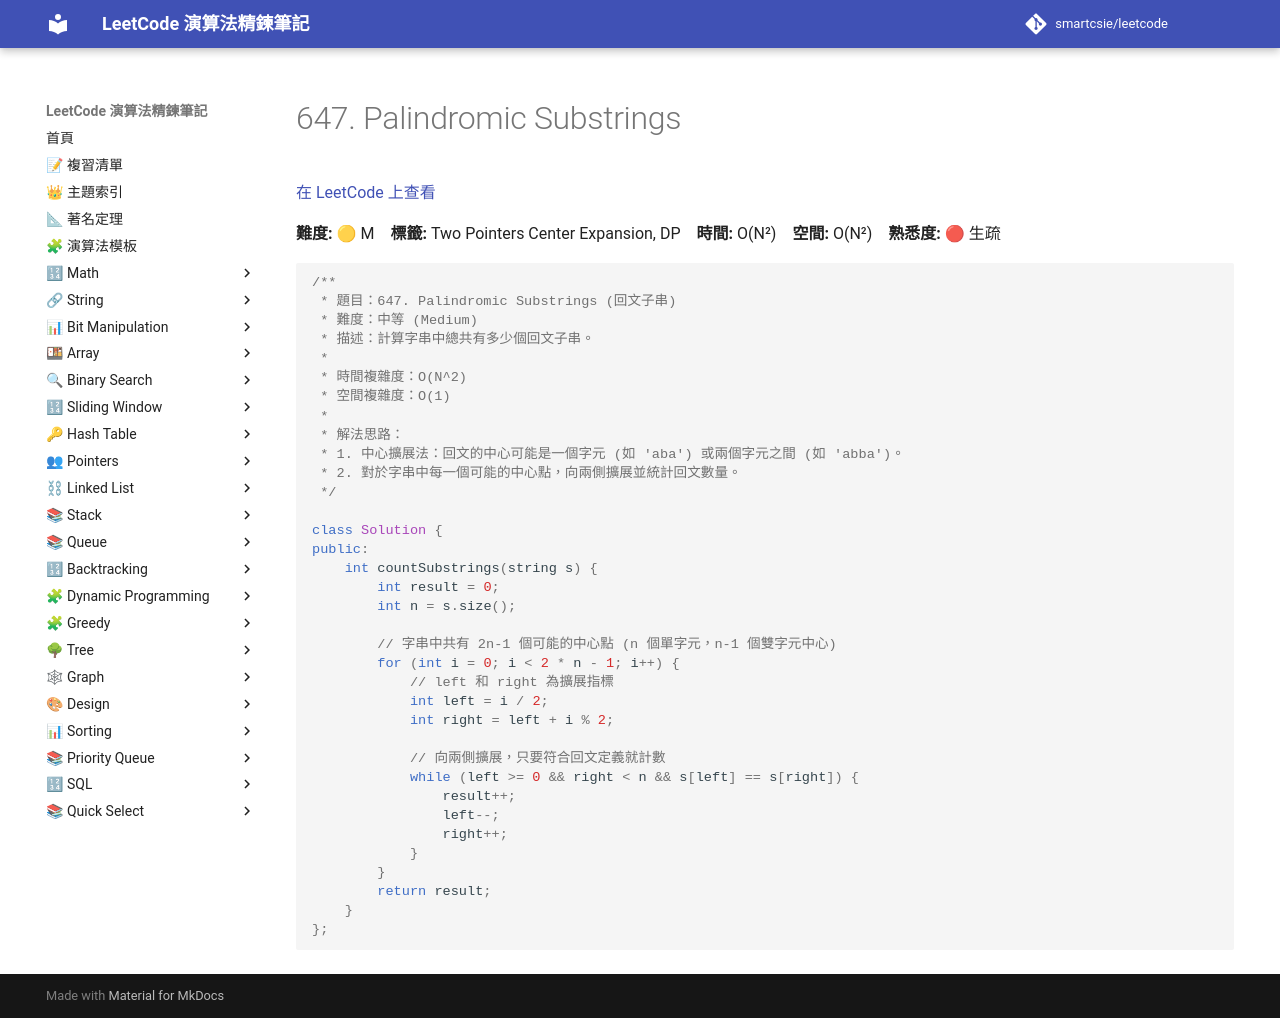

repository: smartcsie/leetcode · page: problems/0647/index.html · generator: mkdocs

# 647. Palindromic Substrings

[在 LeetCode 上查看](https://leetcode.com/problems/palindromic-substrings/)

**難度:** 🟡 M　**標籤:** Two Pointers Center Expansion, DP　**時間:** O(N²)　**空間:** O(N²)　**熟悉度:** 🔴 生疏

```cpp
/**
 * 題目：647. Palindromic Substrings (回文子串)
 * 難度：中等 (Medium)
 * 描述：計算字串中總共有多少個回文子串。
 *
 * 時間複雜度：O(N^2)
 * 空間複雜度：O(1)
 *
 * 解法思路：
 * 1. 中心擴展法：回文的中心可能是一個字元 (如 'aba') 或兩個字元之間 (如 'abba')。
 * 2. 對於字串中每一個可能的中心點，向兩側擴展並統計回文數量。
 */

class Solution {
public:
    int countSubstrings(string s) {
        int result = 0;
        int n = s.size();
        
        // 字串中共有 2n-1 個可能的中心點 (n 個單字元，n-1 個雙字元中心)
        for (int i = 0; i < 2 * n - 1; i++) {
            // left 和 right 為擴展指標
            int left = i / 2;
            int right = left + i % 2;
            
            // 向兩側擴展，只要符合回文定義就計數
            while (left >= 0 && right < n && s[left] == s[right]) {
                result++;
                left--;
                right++;
            }
        }
        return result;
    }
};
```
